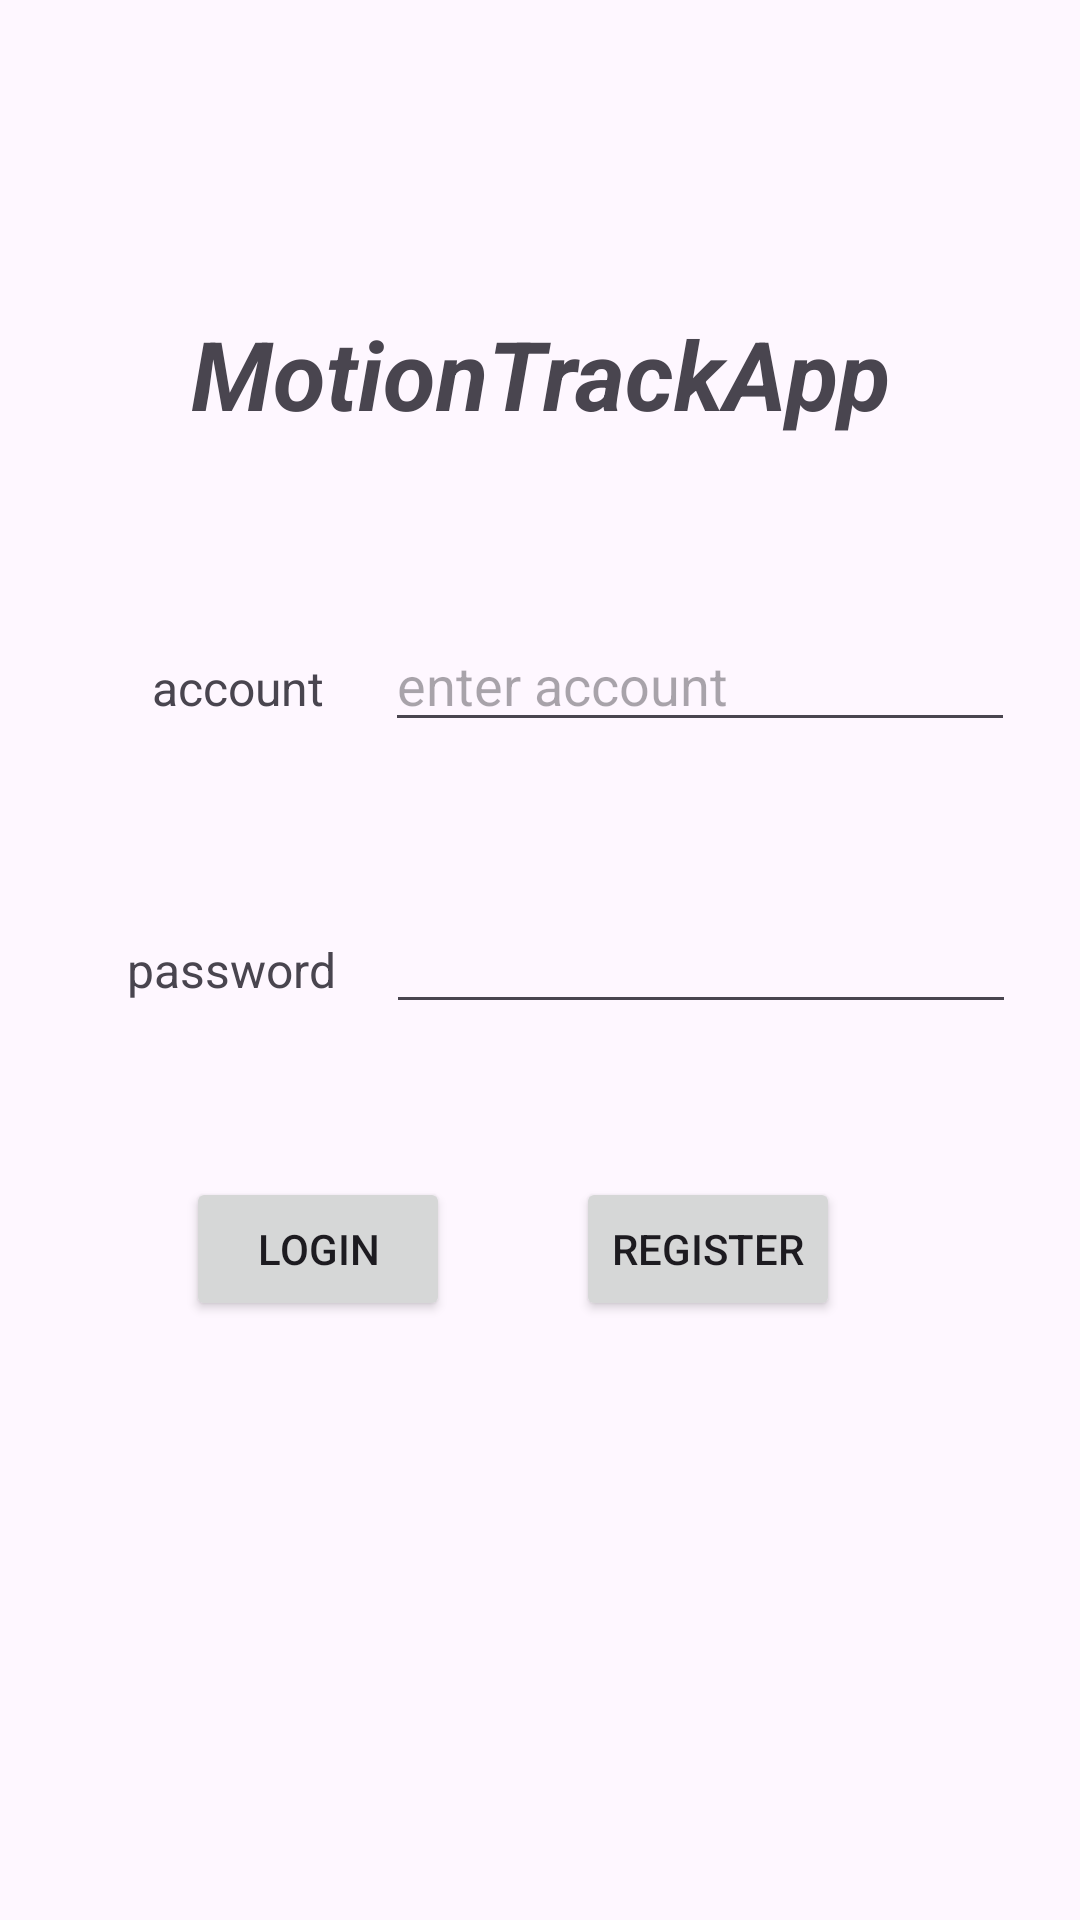

Produce the Android XML layout that renders to this screen, including the resource entries it uses.
<!-- AndroidManifest.xml: application theme Theme.MotionTrackApp -->
<!-- res/layout/activity_login.xml -->
<?xml version="1.0" encoding="utf-8"?>
<androidx.constraintlayout.widget.ConstraintLayout xmlns:android="http://schemas.android.com/apk/res/android"
    xmlns:app="http://schemas.android.com/apk/res-auto"
    xmlns:tools="http://schemas.android.com/tools"
    android:id="@+id/main"
    android:layout_width="match_parent"
    android:layout_height="match_parent"
    tools:context=".LoginActivity">

    <TextView
        android:id="@+id/textView_name"
        android:layout_width="wrap_content"
        android:layout_height="wrap_content"
        android:layout_marginStart="30dp"
        android:text="account"
        android:textSize="16dp"
        app:layout_constraintBaseline_toBaselineOf="@+id/editText_name"
        app:layout_constraintEnd_toStartOf="@+id/editText_name"
        app:layout_constraintStart_toStartOf="parent" />

    <TextView
        android:id="@+id/textView_password"
        android:layout_width="wrap_content"
        android:layout_height="wrap_content"
        android:layout_marginStart="26dp"
        android:layout_marginTop="65dp"
        android:text="password"
        android:textSize="16dp"
        app:layout_constraintEnd_toStartOf="@+id/editText_password"
        app:layout_constraintStart_toStartOf="parent"
        app:layout_constraintTop_toBottomOf="@+id/editText_name" />

    <EditText
        android:id="@+id/editText_name"
        android:layout_width="wrap_content"
        android:layout_height="wrap_content"
        android:layout_marginTop="206dp"
        android:layout_marginEnd="1dp"
        android:ems="10"
        android:hint="enter account"
        android:inputType="text"
        app:layout_constraintEnd_toEndOf="parent"
        app:layout_constraintStart_toEndOf="@+id/textView_name"
        app:layout_constraintTop_toTopOf="parent" />

    <EditText
        android:id="@+id/editText_password"
        android:layout_width="wrap_content"
        android:layout_height="wrap_content"
        android:layout_marginEnd="5dp"
        android:ems="10"
        android:inputType="textPassword"
        app:layout_constraintBaseline_toBaselineOf="@+id/textView_password"
        app:layout_constraintEnd_toEndOf="parent"
        app:layout_constraintStart_toEndOf="@+id/textView_password" />

    <Button
        android:id="@+id/button_login"
        android:layout_width="wrap_content"
        android:layout_height="wrap_content"
        android:layout_marginStart="62dp"
        android:text="login"
        app:layout_constraintBaseline_toBaselineOf="@+id/button_register"
        app:layout_constraintStart_toStartOf="parent" />

    <Button
        android:id="@+id/button_register"
        android:layout_width="wrap_content"
        android:layout_height="wrap_content"
        android:layout_marginStart="95dp"
        android:layout_marginTop="51dp"
        android:layout_marginEnd="95dp"
        android:text="register"
        app:layout_constraintEnd_toEndOf="parent"
        app:layout_constraintStart_toEndOf="@+id/textView_password"
        app:layout_constraintTop_toBottomOf="@+id/editText_password" />

    <TextView
        android:id="@+id/textView4"
        android:layout_width="wrap_content"
        android:layout_height="wrap_content"
        android:layout_marginBottom="60dp"
        android:text="MotionTrackApp"
        android:textSize="32dp"
        android:textStyle="bold|italic"
        app:layout_constraintBottom_toTopOf="@+id/editText_name"
        app:layout_constraintEnd_toEndOf="parent"
        app:layout_constraintStart_toStartOf="parent" />
</androidx.constraintlayout.widget.ConstraintLayout>
<!-- resources referenced by this layout -->
<resources>
  <style name="Theme.MotionTrackApp" parent="Base.Theme.MotionTrackApp" />
  <style name="Base.Theme.MotionTrackApp" parent="Theme.Material3.DayNight.NoActionBar">
          
          
      </style>
</resources>
